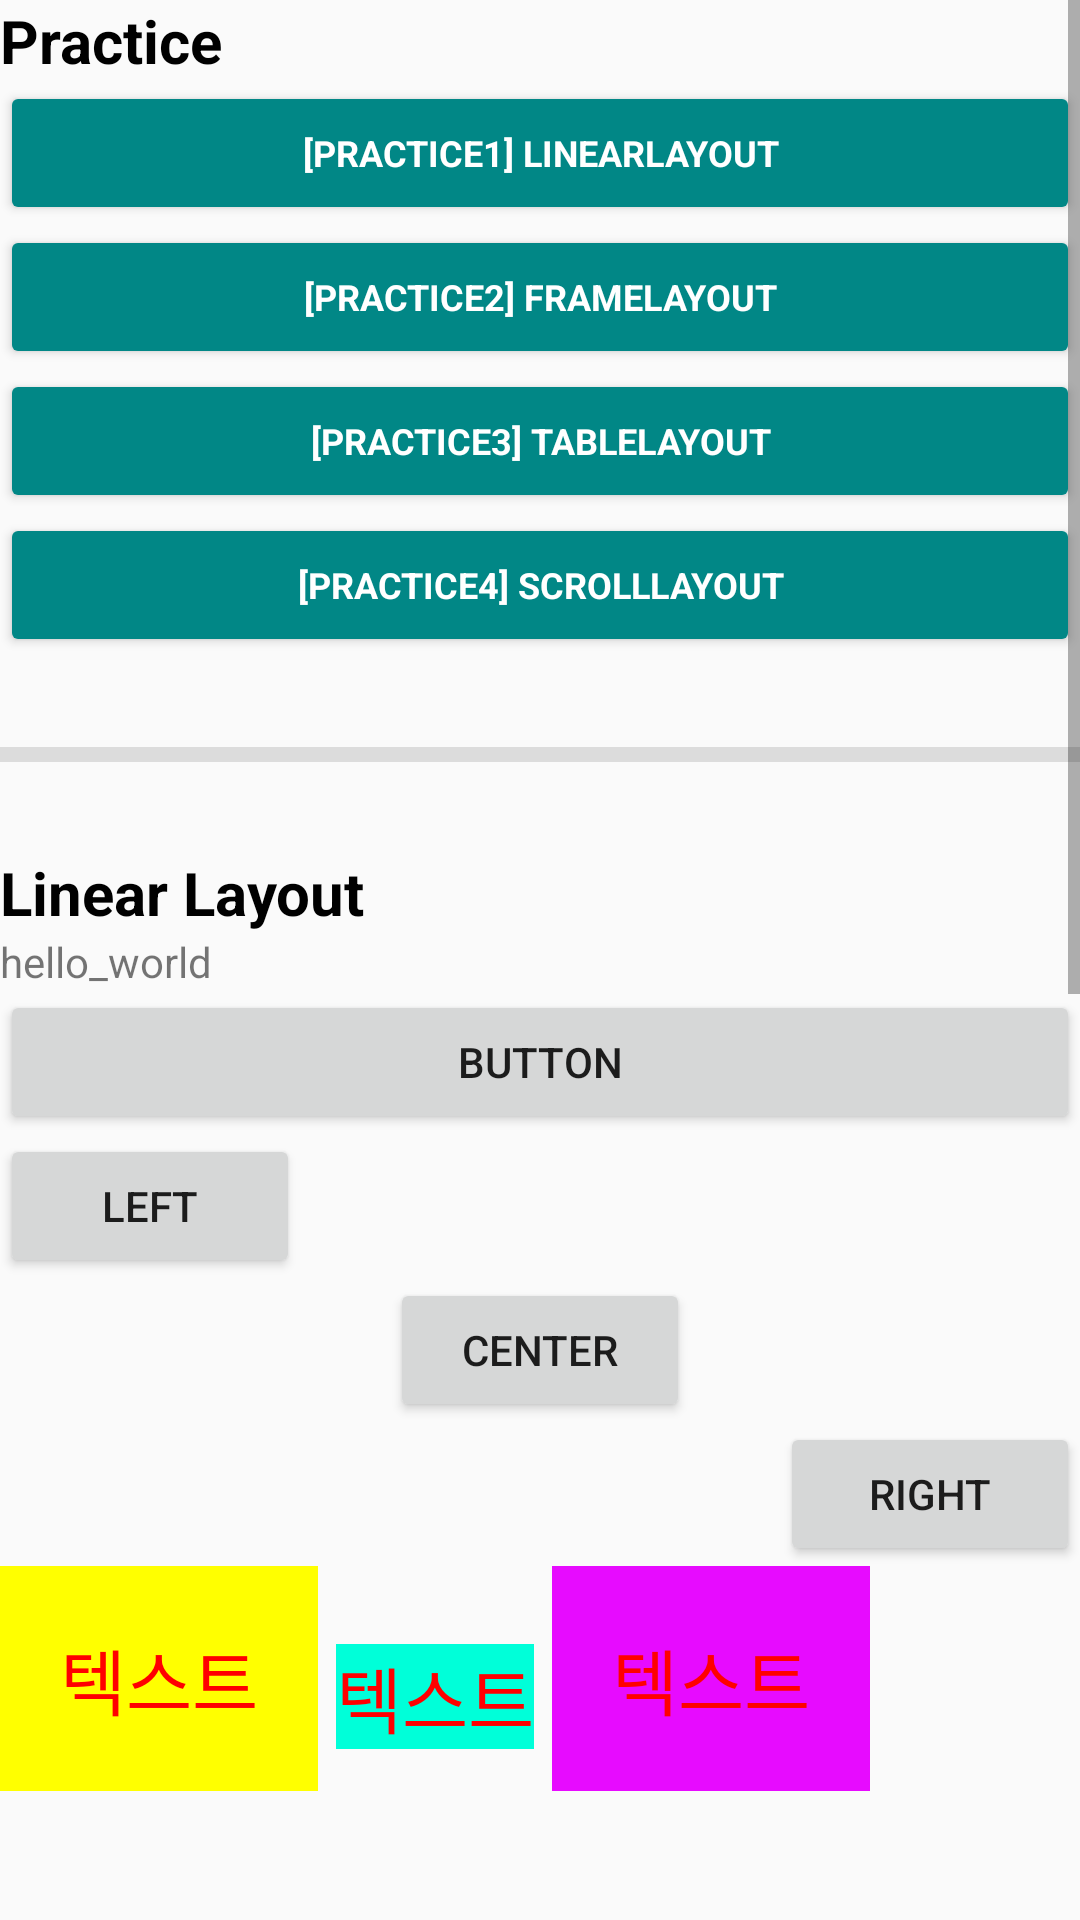

Produce the Android XML layout that renders to this screen, including the resource entries it uses.
<!-- AndroidManifest.xml: application theme Theme.2022MobileProgramming -->
<!-- res/layout/activity_week2.xml -->
<?xml version="1.0" encoding="utf-8"?>
<ScrollView xmlns:android="http://schemas.android.com/apk/res/android"
    xmlns:app="http://schemas.android.com/apk/res-auto"
    xmlns:tools="http://schemas.android.com/tools"
    android:layout_width="match_parent"
    android:layout_height="match_parent">

    <LinearLayout
        android:layout_width="match_parent"
        android:layout_height="wrap_content"
        android:orientation="vertical">

        <TextView
            android:layout_width="wrap_content"
            android:layout_height="wrap_content"
            android:text="Practice"
            style="@style/tv_title"/>
        <LinearLayout
            android:layout_width="match_parent"
            android:layout_height="wrap_content"
            android:orientation="vertical">
            <Button
                android:id="@+id/week2_prac1_btn"
                android:layout_width="match_parent"
                android:layout_height="wrap_content"
                android:text="[practice1] LinearLayout"
                style="@style/tv_btn" />
            <Button
                android:id="@+id/week2_prac2_btn"
                android:layout_width="match_parent"
                android:layout_height="wrap_content"
                android:text="[practice2] FrameLayout"
                style="@style/tv_btn" />
            <Button
                android:id="@+id/week2_prac3_btn"
                android:layout_width="match_parent"
                android:layout_height="wrap_content"
                android:text="[practice3] TableLayout"
                style="@style/tv_btn" />
            <Button
                android:id="@+id/week2_prac4_btn"
                android:layout_width="match_parent"
                android:layout_height="wrap_content"
                android:text="[practice4] ScrollLayout"
                style="@style/tv_btn" />
        </LinearLayout>

        <View
            android:layout_width="match_parent"
            android:layout_height="5dp"
            android:background="@color/light_gray"
            android:layout_marginVertical="30dp" />

        <TextView
            android:layout_width="wrap_content"
            android:layout_height="wrap_content"
            android:text="Linear Layout"
            style="@style/tv_title"/>
        <LinearLayout
            android:id="@+id/LinearLayout"
            android:layout_width="match_parent"
            android:layout_height="wrap_content"
            android:layout_marginBottom="50dp"
            android:orientation="vertical">

            
            <TextView
                android:layout_width="105dp"
                android:layout_height="wrap_content"
                android:text="hello_world" />

            <Button
                android:layout_width="match_parent"
                android:layout_height="wrap_content"
                android:text="button" />

            
            <Button
                android:layout_width="100dp"
                android:layout_height="wrap_content"
                android:layout_gravity="left"
                android:text="LEFT" />

            <Button
                android:layout_width="100dp"
                android:layout_height="wrap_content"
                android:layout_gravity="center"
                android:text="CENTER" />

            <Button
                android:layout_width="100dp"
                android:layout_height="wrap_content"
                android:layout_gravity="right"
                android:text="RIGHT" />

            
            <LinearLayout
                android:layout_width="match_parent"
                android:layout_height="wrap_content"
                android:orientation="horizontal">

                <TextView
                    android:layout_width="wrap_content"
                    android:layout_height="wrap_content"
                    android:background="#ffffff00"
                    android:padding="20dp"
                    android:text="텍스트"
                    android:textColor="#ffff0000"
                    android:textSize="24dp" />

                <TextView
                    android:layout_width="wrap_content"
                    android:layout_height="wrap_content"
                    android:layout_margin="6dp"
                    android:background="#00FFD9"
                    android:text="텍스트"
                    android:textColor="#ffff0000"
                    android:textSize="24dp" />

                <TextView
                    android:layout_width="wrap_content"
                    android:layout_height="wrap_content"
                    android:background="#E70BFF"
                    android:padding="20dp"
                    android:text="텍스트"
                    android:textColor="#ffff0000"
                    android:textSize="24dp" />
            </LinearLayout>

        </LinearLayout>

        <View
            android:layout_width="match_parent"
            android:layout_height="5dp"
            android:background="@color/light_gray"
            android:layout_marginVertical="30dp" />

        <TextView
            android:layout_width="wrap_content"
            android:layout_height="wrap_content"
            android:text="Relative Layout"
            style="@style/tv_title"/>
        <RelativeLayout
            android:id="@+id/RelativeLayout"
            android:layout_width="match_parent"
            android:layout_height="wrap_content"
            android:layout_marginBottom="50dp"
            android:background="#B4B4FF"
            android:padding="10px">

            <TextView
                android:id="@+id/label"
                android:layout_width="match_parent"
                android:layout_height="wrap_content"
                android:background="#ffff0077"
                android:text="Type here: " />

            <EditText
                android:id="@+id/entry"
                android:layout_width="match_parent"
                android:layout_height="wrap_content"
                android:layout_below="@+id/label" />

            <Button
                android:id="@+id/ok"
                android:layout_width="wrap_content"
                android:layout_height="wrap_content"
                android:layout_below="@+id/entry"
                android:layout_alignParentEnd="true"
                android:layout_marginStart="10px"
                android:text="OK" />

            <Button
                android:id="@+id/cancel"
                android:layout_width="wrap_content"
                android:layout_height="wrap_content"
                android:layout_alignTop="@id/ok"
                android:layout_toLeftOf="@id/ok"
                android:text="CANCEL" />
        </RelativeLayout>

        <View
            android:layout_width="match_parent"
            android:layout_height="5dp"
            android:background="@color/light_gray"
            android:layout_marginVertical="30dp" />

        <TextView
            android:layout_width="wrap_content"
            android:layout_height="wrap_content"
            android:text="Frame Layout"
            style="@style/tv_title"/>
        <FrameLayout
            android:id="@+id/FrameLayout"
            android:layout_width="match_parent"
            android:layout_height="wrap_content"
            android:layout_marginBottom="50dp"
            app:layout_constraintStart_toStartOf="parent"
            app:layout_constraintTop_toTopOf="parent">

            <ImageView
                android:layout_width="match_parent"
                android:layout_height="wrap_content"
                android:src="@drawable/android_green" />

            <Button
                android:layout_width="wrap_content"
                android:layout_height="wrap_content"
                android:text="Print Picture" />
        </FrameLayout>

        <View
            android:layout_width="match_parent"
            android:layout_height="5dp"
            android:background="@color/light_gray"
            android:layout_marginVertical="30dp" />

        <TextView
            android:layout_width="wrap_content"
            android:layout_height="wrap_content"
            android:text="Table Layout"
            style="@style/tv_title"/>
        <TableLayout
            android:id="@+id/TableLayout"
            android:layout_width="match_parent"
            android:layout_height="match_parent"
            android:stretchColumns="*">

            <TableRow>

                <TextView
                    android:padding="3dip"
                    android:text="Open..." />

                <TextView
                    android:gravity="right"
                    android:padding="3dip"
                    android:text="Ctrl-O" />
            </TableRow>

            <TableRow>

                <TextView
                    android:padding="3dip"
                    android:text="Save as..." />

                <TextView
                    android:gravity="right"
                    android:padding="3dip"
                    android:text="Ctrl-Shift-S" />
            </TableRow>
        </TableLayout>

    </LinearLayout>
</ScrollView>
<!-- resources referenced by this layout -->
<resources>
  <color name="light_gray">#DCDCDC</color>
  <style name="tv_btn" parent="TextAppearance.AppCompat">
          <item name="android:textSize">12dp</item>
          <item name="android:textStyle">bold</item>
          <item name="android:textColor">@color/white</item>
          <item name="android:backgroundTint">@color/teal_700</item>
      </style>
  <style name="tv_title" parent="TextAppearance.AppCompat">
          <item name="android:textSize">20dp</item>
          <item name="android:textStyle">bold</item>
          <item name="android:textColor">@color/black</item>
      </style>
  <style name="Theme.2022MobileProgramming" parent="Theme.AppCompat.DayNight">
          
          <item name="colorPrimary">@color/teal_200</item>
          <item name="colorPrimaryVariant">@color/teal_700</item>
          <item name="colorOnPrimary">@color/white</item>
          
          <item name="colorSecondary">@color/teal_200</item>
          <item name="colorSecondaryVariant">@color/teal_700</item>
          <item name="colorOnSecondary">@color/black</item>
          
          <item name="android:statusBarColor" tools:targetApi="l">?attr/colorSecondaryVariant</item>
          
      </style>
  <color name="white">#FFFFFFFF</color>
  <color name="teal_700">#FF018786</color>
  <color name="black">#FF000000</color>
  <color name="teal_200">#FF03DAC5</color>
</resources>
